Run: headless pygame with SDL's dummy video driver; simulated clock (each Clock.tick advances the game by its frame time, no real sleeping); random seed 0; keys injected as events and as key.get_pressed() state; no mouse input.
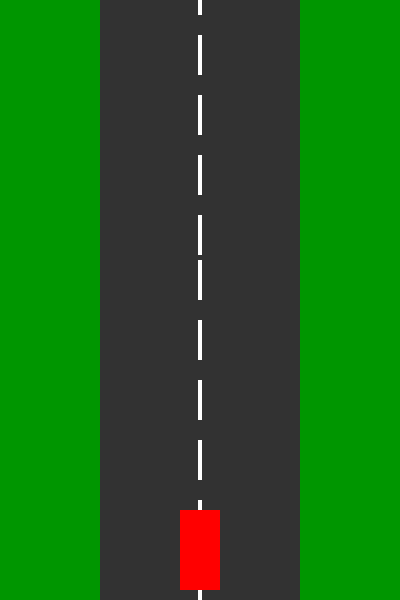
Frame 1 of 4 · flips 1–60 · no input
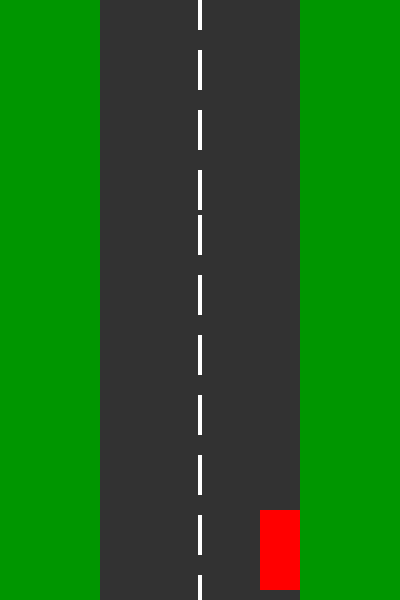
Frame 2 of 4 · flips 61–180 · tapped SPACE, RETURN · held RIGHT (→), D
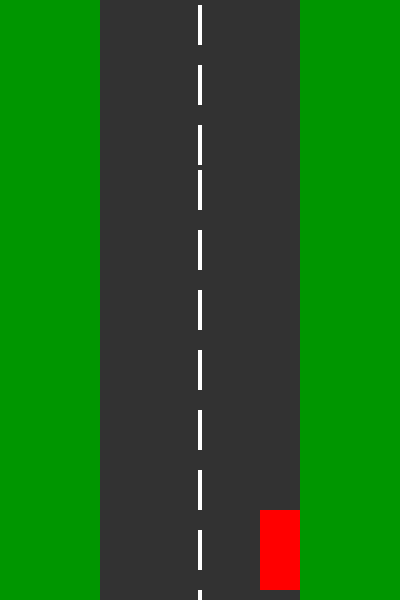
Frame 3 of 4 · flips 181–300 · held DOWN (↓), S
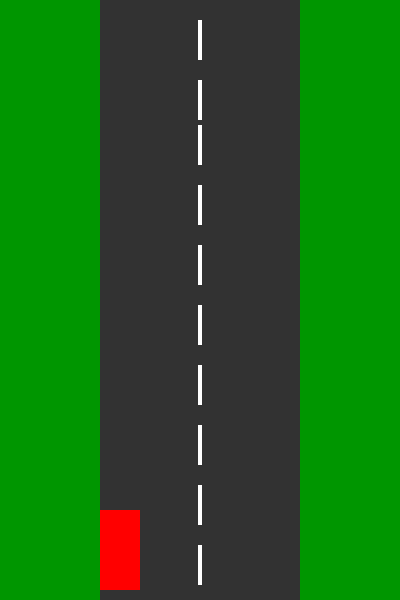
Frame 4 of 4 · flips 301–420 · held LEFT (←), A, UP (↑), W

The pygame program that drew these frames:

import pygame
import sys

WINDOW_WIDTH = 400
WINDOW_HEIGHT = 600
ROAD_WIDTH = 200
LINE_HEIGHT = 40
LINE_SPACING = 20
LINE_SPEED = 5
CAR_WIDTH, CAR_HEIGHT = 40, 80
CAR_SPEED = 5


def main():
    pygame.init()
    screen = pygame.display.set_mode((WINDOW_WIDTH, WINDOW_HEIGHT))
    pygame.display.set_caption("Endless Car Drive")
    clock = pygame.time.Clock()

    car = pygame.Rect(
        WINDOW_WIDTH // 2 - CAR_WIDTH // 2,
        WINDOW_HEIGHT - CAR_HEIGHT - 10,
        CAR_WIDTH,
        CAR_HEIGHT,
    )

    lines = []
    y = -LINE_HEIGHT
    while y < WINDOW_HEIGHT:
        lines.append(
            pygame.Rect(WINDOW_WIDTH // 2 - 2, y, 4, LINE_HEIGHT)
        )
        y += LINE_HEIGHT + LINE_SPACING

    running = True
    while running:
        for event in pygame.event.get():
            if event.type == pygame.QUIT:
                running = False

        keys = pygame.key.get_pressed()
        if keys[pygame.K_LEFT]:
            car.x -= CAR_SPEED
        if keys[pygame.K_RIGHT]:
            car.x += CAR_SPEED

        car.x = max(
            WINDOW_WIDTH // 2 - ROAD_WIDTH // 2,
            min(car.x, WINDOW_WIDTH // 2 + ROAD_WIDTH // 2 - CAR_WIDTH),
        )

        for line in lines:
            line.y += LINE_SPEED
            if line.y > WINDOW_HEIGHT:
                line.y = -LINE_HEIGHT

        screen.fill((0, 150, 0))
        pygame.draw.rect(
            screen,
            (50, 50, 50),
            (WINDOW_WIDTH // 2 - ROAD_WIDTH // 2, 0, ROAD_WIDTH, WINDOW_HEIGHT),
        )

        for line in lines:
            pygame.draw.rect(screen, (255, 255, 255), line)

        pygame.draw.rect(screen, (255, 0, 0), car)
        pygame.display.flip()
        clock.tick(60)

    pygame.quit()


if __name__ == "__main__":
    main()
